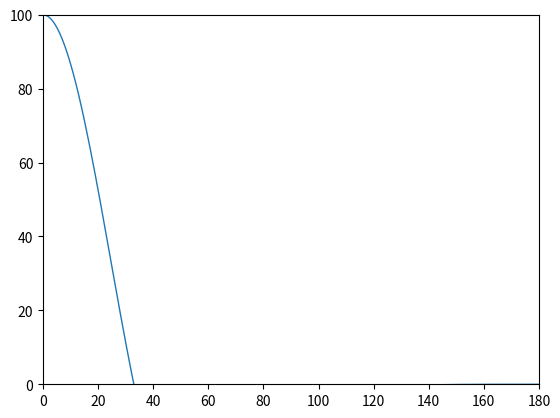

This figure's Python source:
import matplotlib.pyplot as plt
import numpy as np
import sympy as sp


alpha = 2


# make data

x = np.linspace(0, 180, 180)

#y = x * 100 * np.exp(-1/alpha * (x / 32.97)**alpha)
y_dev = ((100-0.091995*x**2)*(0.99954)**x**2)
# plot
fig, ax = plt.subplots()

#ax.plot(x, y, linewidth=1.0)
ax.plot(x, y_dev, linewidth=1.0)
ax.set_xlim([0, 180])
ax.set_ylim([0, 100])
plt.show()
